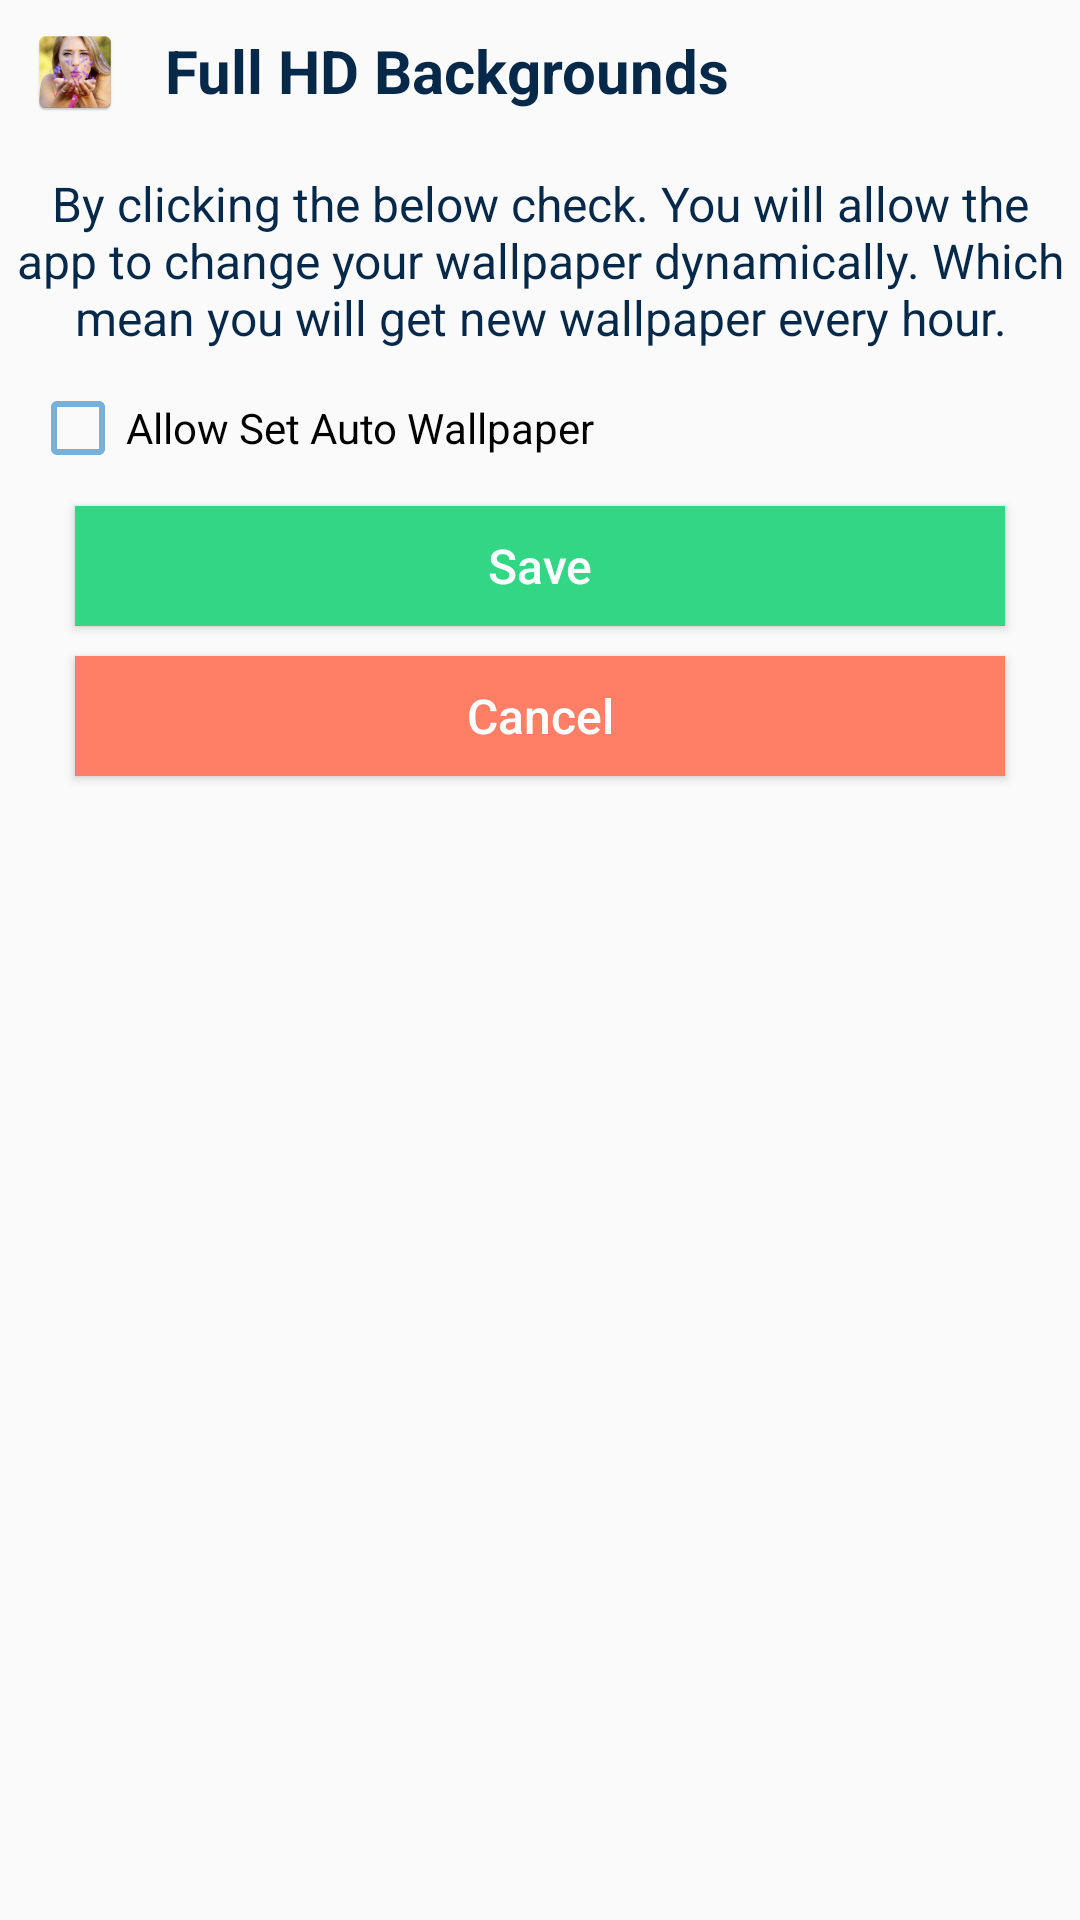

Write the Android layout XML for this screen, with the resource values it uses.
<!-- AndroidManifest.xml: application theme AppTheme -->
<!-- res/layout/auto_background.xml -->
<?xml version="1.0" encoding="utf-8"?>
<LinearLayout xmlns:android="http://schemas.android.com/apk/res/android"
    android:orientation="vertical" android:layout_width="350dp"
    android:layout_height="wrap_content"

    android:background="@drawable/dialog_background">

    <LinearLayout
        android:layout_width="match_parent"
        android:orientation="horizontal"
        android:layout_height="wrap_content">

        <ImageView
            android:layout_width="30dp"
            android:layout_height="30dp"
            android:layout_marginLeft="10dp"
            android:layout_marginTop="9dp"
            android:layout_weight="0"
            android:layout_marginRight="5dp"
            android:src="@mipmap/ic_launcher"/>

        <TextView
            android:layout_width="match_parent"
            android:layout_height="wrap_content"
            android:text="@string/app_name"
            android:layout_weight="1"
            android:padding="10dp"
            android:textColor="@color/colorPrimaryDark"
            android:textStyle="bold"
            android:textSize="20dp"/>

    </LinearLayout>

    <TextView
        android:layout_width="match_parent"
        android:layout_height="wrap_content"
        android:layout_marginTop="10dp"
        android:textColor="@color/colorPrimaryDark"
        android:textSize="16dp"
        android:text="By clicking the below check. You will allow the app to change your wallpaper dynamically. Which mean you will get new wallpaper every hour."
        android:gravity="center"/>


    <CheckBox
        android:layout_width="wrap_content"
        android:layout_height="wrap_content"
        android:text="Allow Set Auto Wallpaper"
        android:layout_marginLeft="10dp"
        android:layout_marginTop="10dp"
        android:id="@+id/check"
        android:layout_marginBottom="10dp"/>



    <Button
        android:layout_width="match_parent"
        android:layout_height="40dp"
        android:layout_marginLeft="25dp"
        android:layout_marginRight="25dp"
        android:background="#32D684"
        android:text="Save"
        android:textAllCaps="false"
        android:id="@+id/rating"
        android:textColor="#fff"
        android:textSize="16dp"/>

    <Button
        android:layout_width="match_parent"
        android:layout_height="40dp"
        android:layout_marginTop="10dp"
        android:layout_marginLeft="25dp"
        android:layout_marginRight="25dp"
        android:background="#FE7F65"
        android:text="Cancel"
        android:textAllCaps="false"
        android:id="@+id/close"
        android:textColor="#fff"
        android:textSize="16dp"/>

</LinearLayout>
<!-- resources referenced by this layout -->
<resources>
  <color name="colorPrimaryDark">#062949</color>
  <!-- mipmap ic_launcher: png bitmap (mipmap-hdpi, 11934 bytes) -->
  <string name="app_name">Full HD Backgrounds</string>
  <style name="AppTheme" parent="Theme.AppCompat.Light.DarkActionBar">
          
          <item name="actionOverflowButtonStyle">@style/OverFlow</item>
          <item name="android:textColorSecondary">@color/colorAccent</item>
          <item name="colorPrimary">@color/colorPrimary</item>
          <item name="colorPrimaryDark">@color/colorPrimaryDark</item>
          <item name="colorAccent">@color/colorAccent</item>
  
      </style>
  <style name="OverFlow" parent="@style/Widget.AppCompat.Light.ActionButton.Overflow">
          <item name="android:src">@drawable/menu_icon</item>
      </style>
  <color name="colorAccent">#77B1D9</color>
  <color name="colorPrimary">#055681</color>
  <!-- drawable menu_icon (drawable) -->
  <vector android:height="27dp" android:tint="@color/colorAccent"
      android:viewportHeight="24.0" android:viewportWidth="24.0"
      android:width="27dp" xmlns:android="http://schemas.android.com/apk/res/android">
      <path android:fillColor="#FF000000" android:pathData="M12,8c1.1,0 2,-0.9 2,-2s-0.9,-2 -2,-2 -2,0.9 -2,2 0.9,2 2,2zM12,10c-1.1,0 -2,0.9 -2,2s0.9,2 2,2 2,-0.9 2,-2 -0.9,-2 -2,-2zM12,16c-1.1,0 -2,0.9 -2,2s0.9,2 2,2 2,-0.9 2,-2 -0.9,-2 -2,-2z"/>
  </vector>
</resources>
